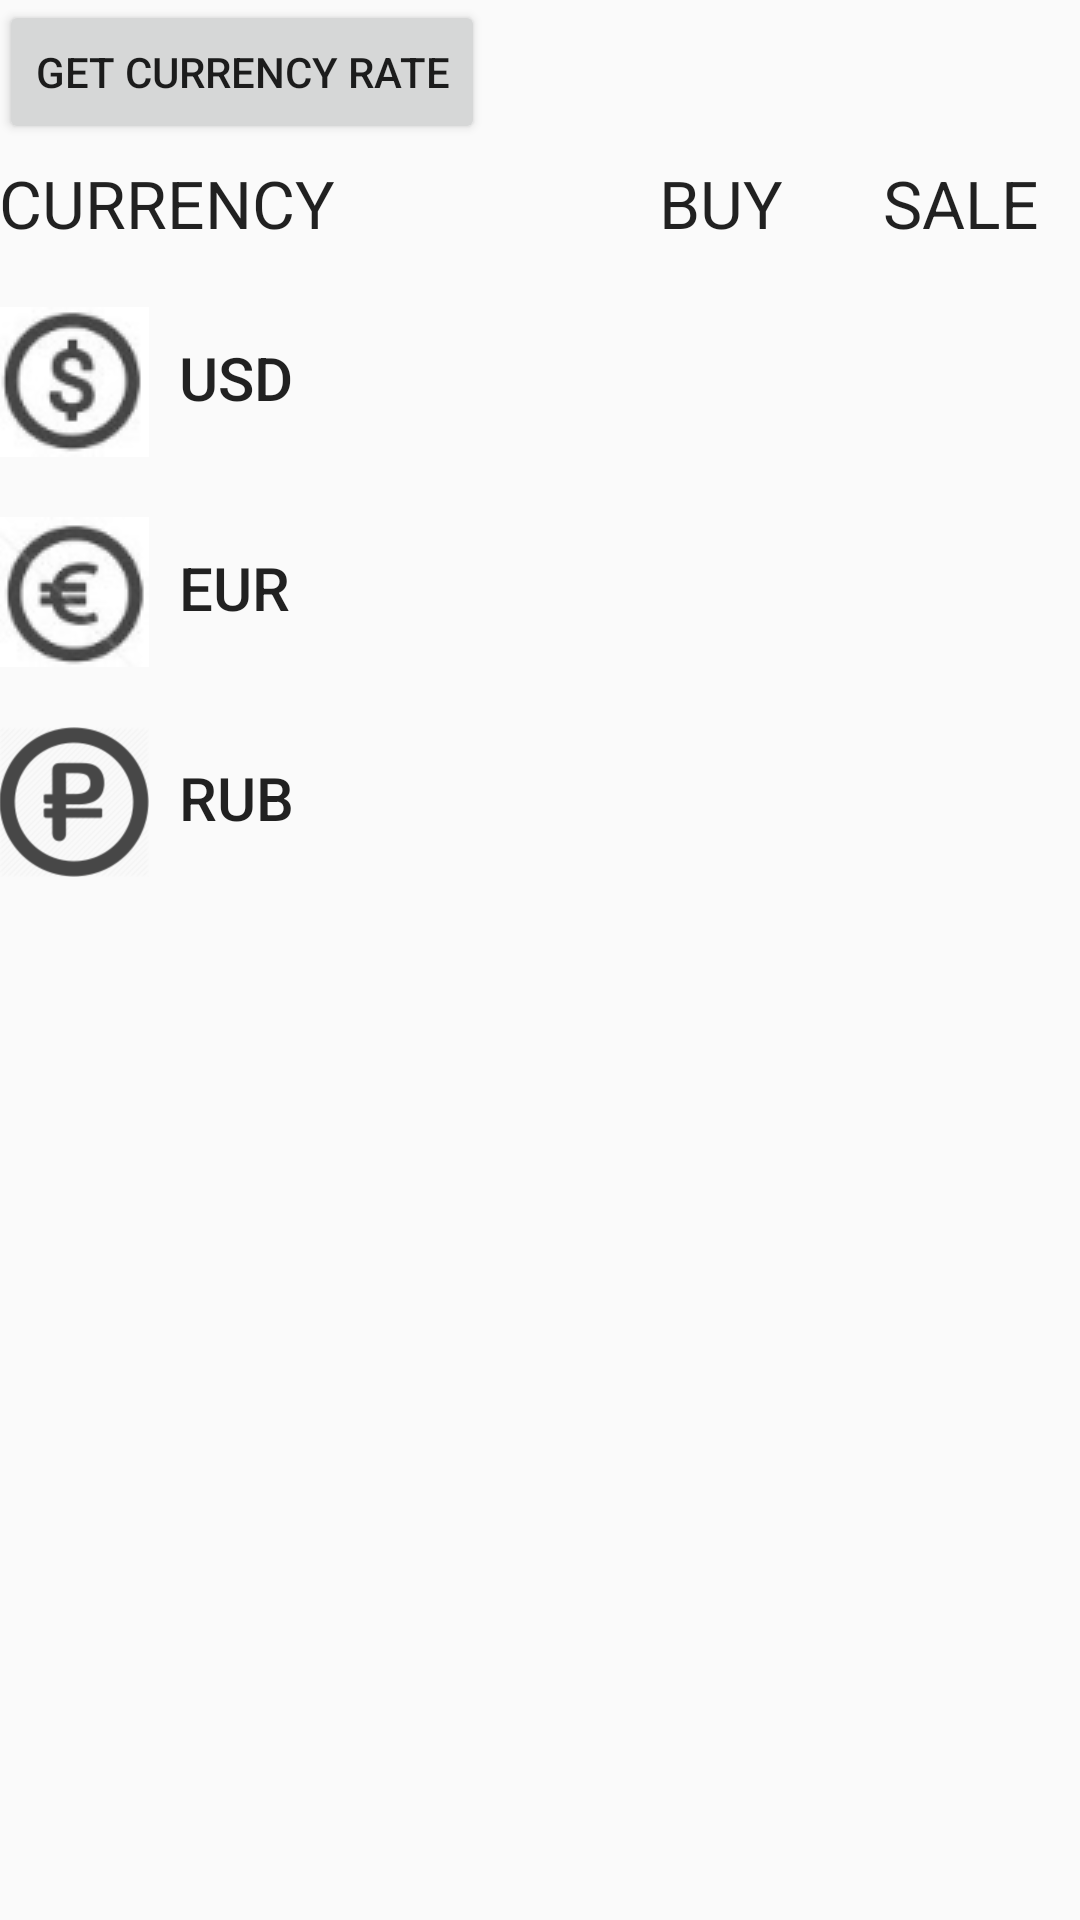

The Android layout XML behind this screen, and the referenced resources:
<!-- AndroidManifest.xml: activity theme AppTheme.NoActionBar -->
<!-- res/layout/activity_main.xml -->
<?xml version="1.0" encoding="utf-8"?>
<ScrollView xmlns:android="http://schemas.android.com/apk/res/android"
    android:id="@+id/ScrollView01"
    android:layout_width="fill_parent"
    android:layout_height="fill_parent">

    <RelativeLayout
        android:layout_width="match_parent"
        android:layout_height="match_parent"
        android:paddingBottom="@dimen/activity_vertical_margin"
        android:paddingLeft="@dimen/activity_horizontal_margin"
        android:paddingRight="@dimen/activity_horizontal_margin"
        android:paddingTop="@dimen/activity_vertical_margin">

        <ProgressBar
            android:id="@+id/progressBar"
            android:layout_width="wrap_content"
            android:layout_height="wrap_content"
            android:layout_centerHorizontal="true"
            android:layout_centerVertical="true" />

        <Button
            android:id="@+id/button"
            android:layout_width="wrap_content"
            android:layout_height="wrap_content"
            android:layout_alignParentLeft="true"
            android:layout_alignParentStart="true"
            android:layout_alignParentTop="true"
            android:onClick="getCurrencyRate"
            android:text="@string/get_currency_rate_button" />

        <TextView
            android:id="@+id/textView"
            android:layout_width="wrap_content"
            android:layout_height="wrap_content"
            android:layout_alignParentLeft="true"
            android:layout_alignParentStart="true"
            android:layout_below="@+id/button"
            android:text="" />

        <TextView
            android:id="@+id/textView2"
            android:layout_width="fill_parent"
            android:layout_height="wrap_content"
            android:layout_alignParentLeft="true"
            android:layout_alignParentStart="true"
            android:layout_below="@+id/button"
            android:layout_marginTop="5dp"
            android:text="@string/currency_column"
            android:textAppearance="?android:attr/textAppearanceLarge" />

        <TextView
            android:id="@+id/textView3"
            android:layout_width="80dp"
            android:layout_height="wrap_content"
            android:layout_above="@+id/imageView2"
            android:layout_toLeftOf="@+id/textView4"
            android:layout_toStartOf="@+id/textView4"
            android:text="@string/buy_column"
            android:textAppearance="?android:attr/textAppearanceLarge"
            android:textAlignment="center" />

        <TextView
            android:id="@+id/textView4"
            android:layout_width="80dp"
            android:layout_height="wrap_content"
            android:layout_above="@+id/imageView2"
            android:layout_alignParentEnd="true"
            android:layout_alignParentRight="true"
            android:text="@string/sale_column"
            android:textAppearance="?android:attr/textAppearanceLarge"
            android:textAlignment="center" />

        <TextView
            android:id="@+id/textView5"
            android:layout_width="fill_parent"
            android:layout_height="50dp"
            android:layout_alignTop="@+id/imageView2"
            android:layout_toEndOf="@+id/imageView2"
            android:layout_toRightOf="@+id/imageView2"
            android:padding="10dp"
            android:paddingTop="10dp"
            android:text="@string/usd_abr"
            android:textAppearance="@style/Base.TextAppearance.AppCompat.Title"
            android:textIsSelectable="false" />

        <ImageView
            android:id="@+id/imageView2"
            android:layout_width="50dp"
            android:layout_height="50dp"
            android:layout_alignParentLeft="true"
            android:layout_alignParentStart="true"
            android:layout_below="@+id/textView2"
            android:layout_marginTop="20dp"
            android:src="@drawable/usd" />

        <TextView
            android:id="@+id/saleUSD"
            android:layout_width="80dp"
            android:layout_height="50dp"
            android:layout_alignParentEnd="true"
            android:layout_alignParentRight="true"
            android:layout_alignTop="@+id/textView5"
            android:padding="10dp"
            android:paddingTop="10dp"
            android:text=""
            android:textAlignment="center"
            android:textAppearance="@style/Base.TextAppearance.AppCompat.Title"
            android:textIsSelectable="false" />

        <TextView
            android:id="@+id/buyUSD"
            android:layout_width="80dp"
            android:layout_height="50dp"
            android:layout_alignTop="@+id/textView5"
            android:layout_toLeftOf="@+id/saleUSD"
            android:layout_toStartOf="@+id/saleUSD"
            android:padding="10dp"
            android:paddingTop="10dp"
            android:text=""
            android:textAlignment="center"
            android:textAppearance="@style/Base.TextAppearance.AppCompat.Title"
            android:textIsSelectable="false" />

        <ImageView
            android:id="@+id/imageView3"
            android:layout_width="50dp"
            android:layout_height="50dp"
            android:layout_alignParentLeft="true"
            android:layout_alignParentStart="true"
            android:layout_below="@+id/textView5"
            android:layout_marginTop="20dp"
            android:src="@drawable/eur" />

        <TextView
            android:id="@+id/textView8"
            android:layout_width="fill_parent"
            android:layout_height="50dp"
            android:layout_alignTop="@+id/imageView3"
            android:layout_toEndOf="@+id/imageView3"
            android:layout_toRightOf="@+id/imageView3"
            android:padding="10dp"
            android:paddingTop="10dp"
            android:text="@string/eur_abr"
            android:textAppearance="@style/Base.TextAppearance.AppCompat.Title"
            android:textIsSelectable="false" />

        <TextView
            android:id="@+id/buyEUR"
            android:layout_width="80dp"
            android:layout_height="50dp"
            android:layout_alignTop="@+id/saleEUR"
            android:layout_toLeftOf="@+id/saleEUR"
            android:layout_toStartOf="@+id/saleEUR"
            android:padding="10dp"
            android:paddingTop="10dp"
            android:text=""
            android:textAlignment="center"
            android:textAppearance="@style/Base.TextAppearance.AppCompat.Title"
            android:textIsSelectable="false" />

        <TextView
            android:id="@+id/saleEUR"
            android:layout_width="80dp"
            android:layout_height="50dp"
            android:layout_above="@+id/imageView4"
            android:layout_alignParentEnd="true"
            android:layout_alignParentRight="true"
            android:padding="10dp"
            android:paddingTop="10dp"
            android:text=""
            android:textAlignment="center"
            android:textAppearance="@style/Base.TextAppearance.AppCompat.Title"
            android:textIsSelectable="false" />

        <ImageView
            android:id="@+id/imageView4"
            android:layout_width="50dp"
            android:layout_height="50dp"
            android:layout_alignParentLeft="true"
            android:layout_alignParentStart="true"
            android:layout_below="@+id/imageView3"
            android:layout_marginTop="20dp"
            android:src="@drawable/rub" />

        <TextView
            android:id="@+id/textView11"
            android:layout_width="fill_parent"
            android:layout_height="50dp"
            android:layout_alignTop="@+id/imageView4"
            android:layout_toEndOf="@+id/imageView4"
            android:layout_toRightOf="@+id/imageView4"
            android:padding="10dp"
            android:paddingTop="10dp"
            android:text="@string/rub_abr"
            android:textAppearance="@style/Base.TextAppearance.AppCompat.Title"
            android:textIsSelectable="false" />

        <TextView
            android:id="@+id/saleRUR"
            android:layout_width="80dp"
            android:layout_height="50dp"
            android:layout_alignParentEnd="true"
            android:layout_alignParentRight="true"
            android:layout_alignTop="@+id/textView11"
            android:padding="10dp"
            android:paddingTop="10dp"
            android:text=""
            android:textAlignment="center"
            android:textAppearance="@style/Base.TextAppearance.AppCompat.Title"
            android:textIsSelectable="false" />

        <TextView
            android:id="@+id/buyRUR"
            android:layout_width="80dp"
            android:layout_height="50dp"
            android:layout_alignTop="@+id/saleRUR"
            android:layout_toLeftOf="@+id/saleRUR"
            android:layout_toStartOf="@+id/saleRUR"
            android:padding="10dp"
            android:paddingTop="10dp"
            android:text=""
            android:textAlignment="center"
            android:textAppearance="@style/Base.TextAppearance.AppCompat.Title"
            android:textIsSelectable="false" />


    </RelativeLayout>
</ScrollView>
<!-- resources referenced by this layout -->
<resources>
  <!-- drawable eur: png bitmap (drawable-hdpi, 5955 bytes) -->
  <!-- drawable rub: png bitmap (drawable-hdpi, 4098 bytes) -->
  <!-- drawable usd: png bitmap (drawable-hdpi, 5822 bytes) -->
  <string name="buy_column">BUY</string>
  <string name="currency_column">CURRENCY</string>
  <string name="eur_abr">EUR</string>
  <string name="get_currency_rate_button">GET CURRENCY RATE</string>
  <string name="rub_abr">RUB</string>
  <string name="sale_column">SALE</string>
  <string name="usd_abr">USD</string>
  <style name="AppTheme.NoActionBar">
          <item name="windowActionBar">false</item>
          <item name="windowNoTitle">true</item>
      </style>
</resources>
